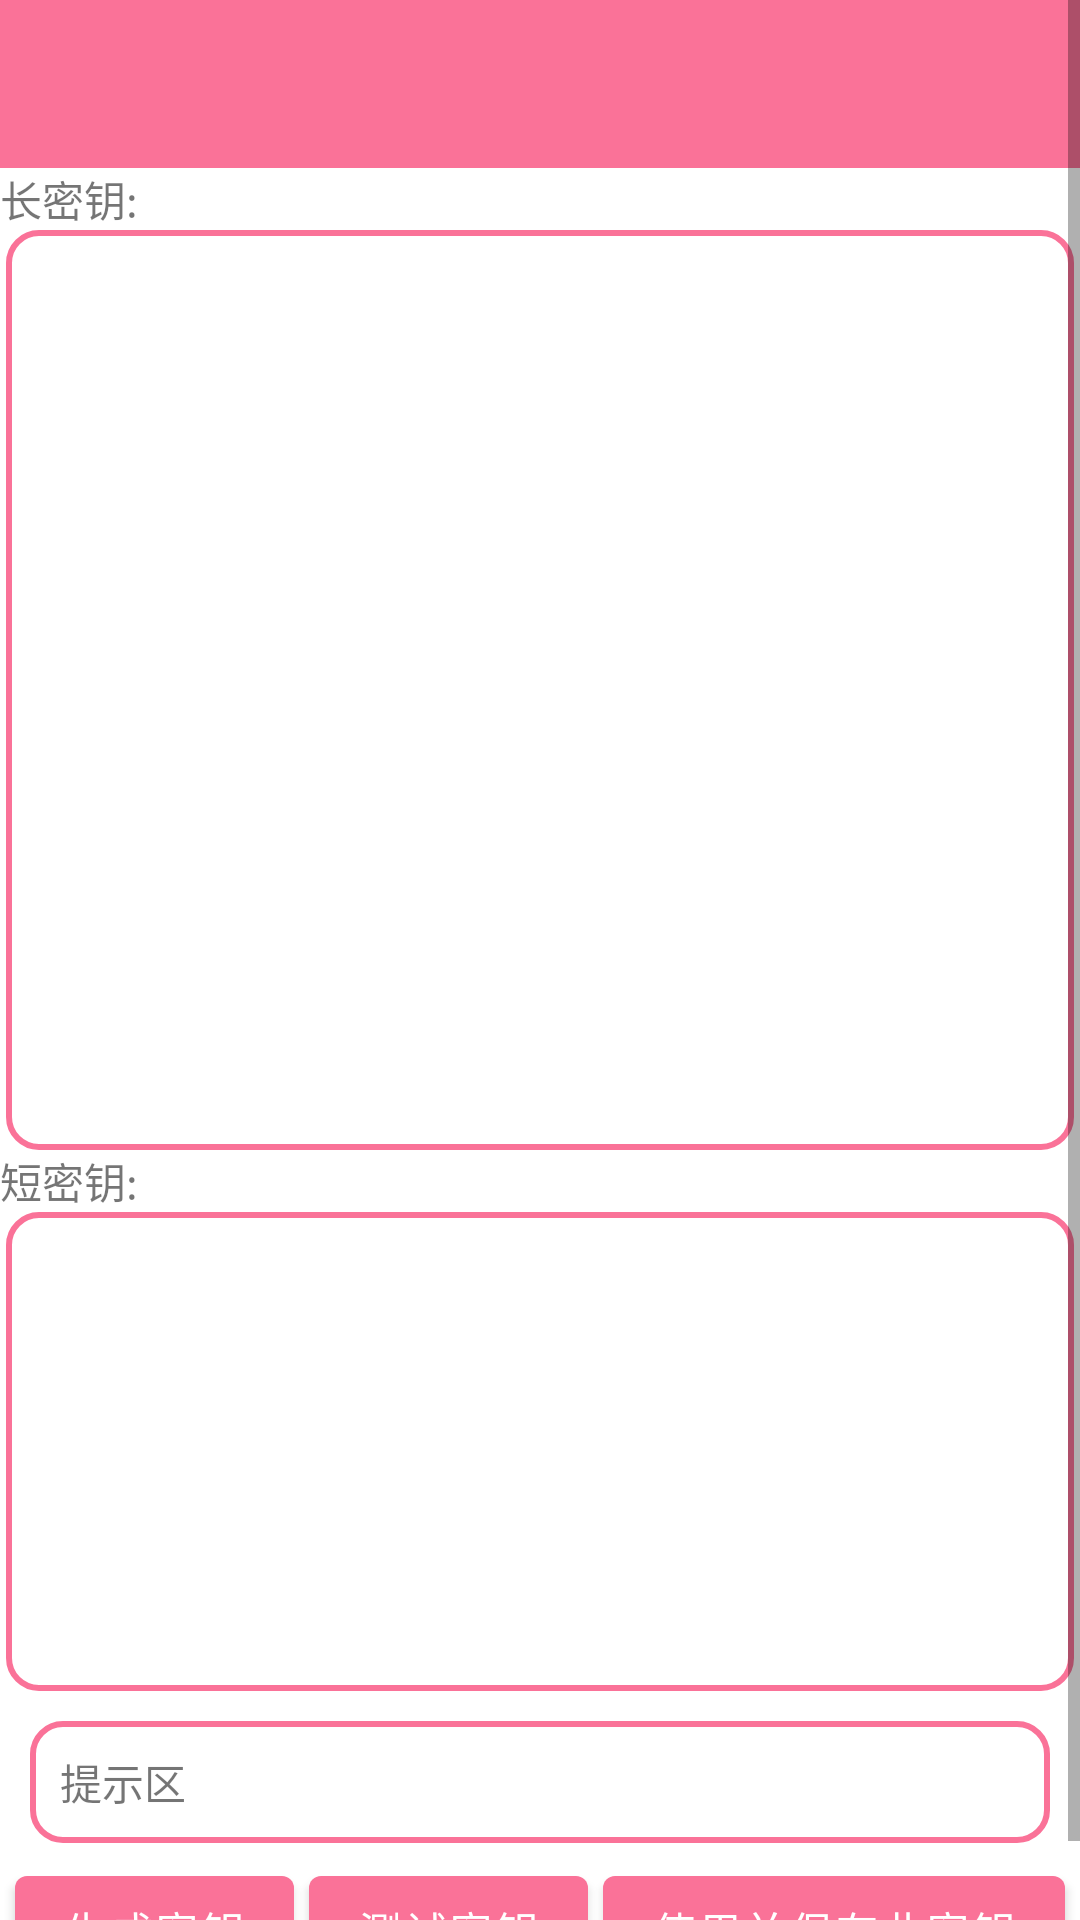

This screen was rendered from an Android layout file. Write that file and the resources it references.
<!-- AndroidManifest.xml: application theme Theme.消消乐 -->
<!-- res/layout/activity_set_rsaactivity.xml -->
<?xml version="1.0" encoding="utf-8"?>
<ScrollView xmlns:android="http://schemas.android.com/apk/res/android"
    xmlns:app="http://schemas.android.com/apk/res-auto"
    xmlns:tools="http://schemas.android.com/tools"
    android:layout_width="match_parent"
    android:layout_height="match_parent"
    tools:context=".activity.SetRSAActivity">
    <androidx.constraintlayout.widget.ConstraintLayout
        android:layout_width="match_parent"
        android:layout_height="match_parent"
       >
        <include android:id="@+id/d4566545465" layout="@layout/defalut_toolbar" />

        <TextView
            android:id="@+id/q7898435132465"
            app:layout_constraintTop_toBottomOf="@+id/d4566545465"
            android:layout_width="match_parent"
            android:layout_height="wrap_content"
            android:text="长密钥:" />
        <TextView
            android:id="@+id/rsa_private"
            android:layout_width="match_parent"
            android:layout_height="0dp"
            android:padding="5dp"
            android:layout_marginLeft="2dp"
            android:layout_marginRight="2dp"
            android:background="@drawable/edge"
            android:maxLines="18"
            android:minLines="18"
            android:scrollbars="vertical"
            app:layout_constraintTop_toBottomOf="@+id/q7898435132465"/>
        <TextView
            android:id="@+id/d786413456"
            app:layout_constraintTop_toBottomOf="@+id/rsa_private"
            android:layout_width="match_parent"
            android:layout_height="wrap_content"
            android:text="短密钥:" />
        <TextView
            android:id="@+id/rsa_public"
            android:layout_width="match_parent"
            android:layout_height="0dp"
            android:padding="5dp"
            android:layout_marginLeft="2dp"
            android:layout_marginRight="2dp"
            android:background="@drawable/edge"
            android:maxLines="9"
            android:minLines="9"
            android:scrollbars="vertical"
            app:layout_constraintTop_toBottomOf="@+id/d786413456"/>

        <TextView
            android:id="@+id/rsa_tip"
            android:layout_width="match_parent"
            android:layout_height="wrap_content"
            android:background="@drawable/edge"
            app:layout_constraintTop_toBottomOf="@+id/rsa_public"
            android:layout_margin="10dp"
            android:padding="10dp"
            android:gravity="center_vertical"
            android:text="提示区"/>

        <Button
            android:id="@+id/rsa_create_key"
            android:layout_width="wrap_content"
            android:layout_height="wrap_content"
            app:layout_constraintTop_toBottomOf="@+id/rsa_tip"
            app:layout_constraintLeft_toLeftOf="parent"
            android:text="生成密钥"
            android:layout_margin="5dp"/>
        <Button
            android:id="@+id/rsa_test_key"
            android:layout_width="wrap_content"
            android:layout_height="wrap_content"
            app:layout_constraintTop_toBottomOf="@+id/rsa_tip"
            app:layout_constraintLeft_toRightOf="@+id/rsa_create_key"
            android:layout_margin="5dp"
            android:text="测试密钥"/>
        <Button
            android:id="@+id/rsa_save_key"
            android:layout_width="wrap_content"
            android:layout_height="wrap_content"
            app:layout_constraintTop_toBottomOf="@+id/rsa_tip"
            app:layout_constraintLeft_toRightOf="@+id/rsa_test_key"
            android:layout_margin="5dp"
            android:text="使用并保存此密钥"/>
    </androidx.constraintlayout.widget.ConstraintLayout>
</ScrollView>
<!-- res/layout/defalut_toolbar.xml (included above) -->
<?xml version="1.0" encoding="utf-8"?>
<LinearLayout xmlns:android="http://schemas.android.com/apk/res/android"
    android:layout_width="match_parent"
    android:layout_height="?attr/actionBarSize">
    <androidx.appcompat.widget.Toolbar
        android:id="@+id/default_toolbar_inc"
        android:layout_width="match_parent"
        android:layout_height="match_parent"
        android:background="?attr/colorPrimary"/>
</LinearLayout>
<!-- resources referenced by this layout -->
<resources>
  <!-- drawable edge (drawable) -->
  <?xml version="1.0" encoding="utf-8"?>
  <shape xmlns:android="http://schemas.android.com/apk/res/android">
      
  
      
      <corners android:topLeftRadius="10dp"
          android:topRightRadius="10dp"
          android:bottomRightRadius="10dp"
          android:bottomLeftRadius="10dp"/>
      
      <stroke android:width="2dp" android:color="?attr/colorPrimary" />
  </shape>
  <style name="Theme.消消乐" parent="Theme.MaterialComponents.DayNight.NoActionBar">
          
          <item name="colorPrimary">#FA7298</item>
          <item name="colorPrimaryVariant">#F84879</item>
          <item name="colorOnPrimary">@color/white</item>
          
          <item name="colorSecondary">@color/teal_200</item>
          <item name="colorSecondaryVariant">@color/teal_700</item>
          <item name="colorOnSecondary">#314047</item>
          
          <item name="android:statusBarColor" tools:targetApi="l">?attr/colorPrimaryVariant</item>
          
      </style>
  <!-- not gathered from this repository: default colours our renderer supplied (Android Studio template values) -->
  <color name="teal_200">#FF03DAC5</color>
  <color name="teal_700">#FF018786</color>
  <color name="white">#FFFFFFFF</color>
</resources>
